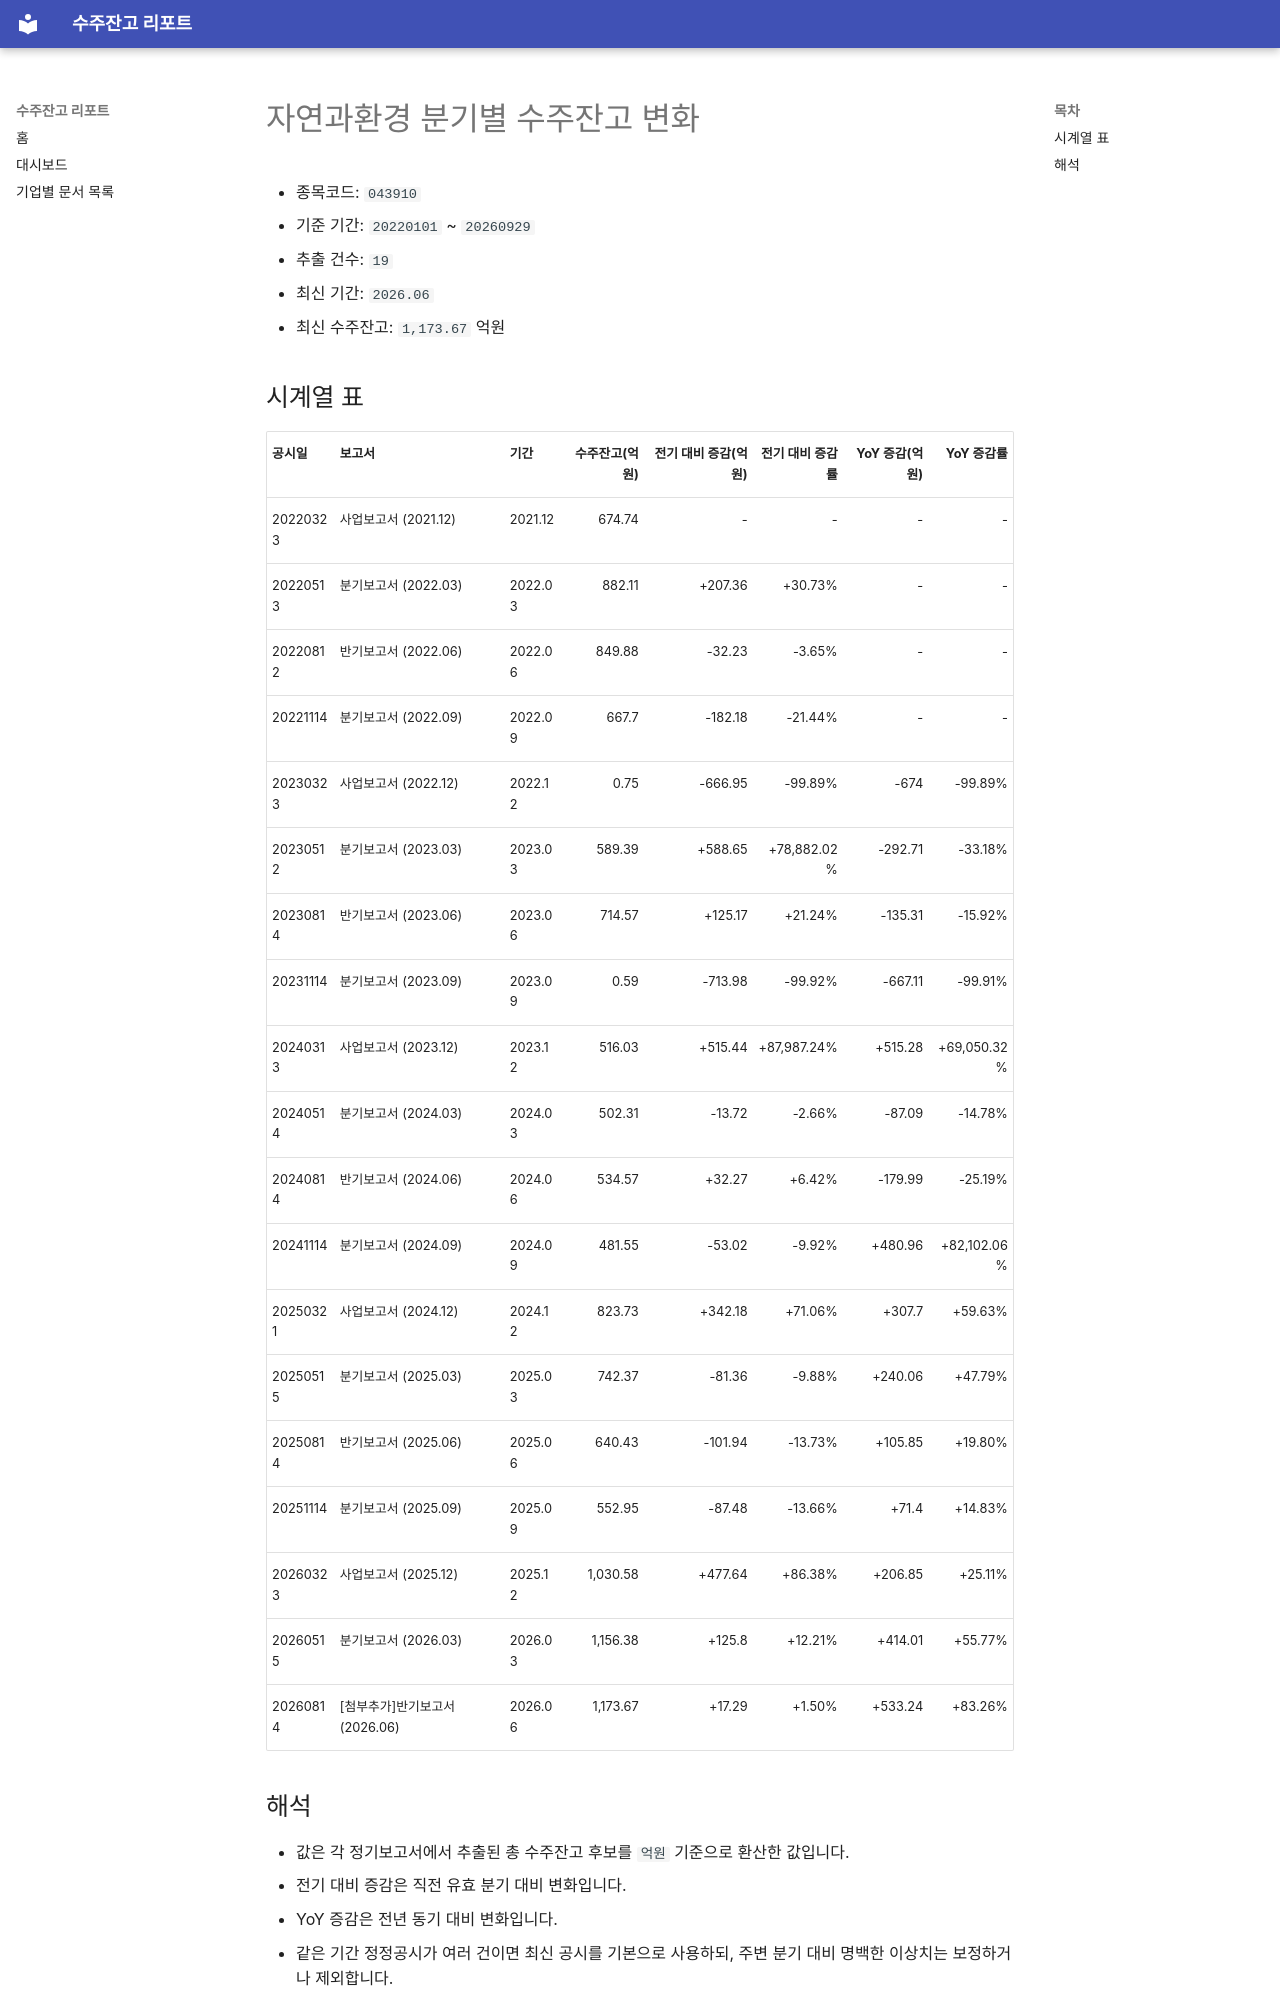

repository: agent-jaden/order-backlog-dashboard · page: companies/자연과환경_수주잔고(043910)/index.html · generator: mkdocs

# 자연과환경 분기별 수주잔고 변화

- 종목코드: `043910`
- 기준 기간: `20220101` ~ `20260929`
- 추출 건수: `19`
- 최신 기간: `2026.06`
- 최신 수주잔고: `1,173.67` 억원

## 시계열 표

| 공시일 | 보고서 | 기간 | 수주잔고(억원) | 전기 대비 증감(억원) | 전기 대비 증감률 | YoY 증감(억원) | YoY 증감률 |
| --- | --- | --- | ---: | ---: | ---: | ---: | ---: |
| 20220323 | 사업보고서 (2021.12) | 2021.12 | 674.74 | - | - | - | - |
| 20220513 | 분기보고서 (2022.03) | 2022.03 | 882.11 | +207.36 | +30.73% | - | - |
| 20220812 | 반기보고서 (2022.06) | 2022.06 | 849.88 | -32.23 | -3.65% | - | - |
| 20221114 | 분기보고서 (2022.09) | 2022.09 | 667.7 | -182.18 | -21.44% | - | - |
| 20230323 | 사업보고서 (2022.12) | 2022.12 | 0.75 | -666.95 | -99.89% | -674 | -99.89% |
| 20230512 | 분기보고서 (2023.03) | 2023.03 | 589.39 | +588.65 | +78,882.02% | -292.71 | -33.18% |
| 20230814 | 반기보고서 (2023.06) | 2023.06 | 714.57 | +125.17 | +21.24% | -135.31 | -15.92% |
| 20231114 | 분기보고서 (2023.09) | 2023.09 | 0.59 | -713.98 | -99.92% | -667.11 | -99.91% |
| 20240313 | 사업보고서 (2023.12) | 2023.12 | 516.03 | +515.44 | +87,987.24% | +515.28 | +69,050.32% |
| 20240514 | 분기보고서 (2024.03) | 2024.03 | 502.31 | -13.72 | -2.66% | -87.09 | -14.78% |
| 20240814 | 반기보고서 (2024.06) | 2024.06 | 534.57 | +32.27 | +6.42% | -179.99 | -25.19% |
| 20241114 | 분기보고서 (2024.09) | 2024.09 | 481.55 | -53.02 | -9.92% | +480.96 | +82,102.06% |
| 20250321 | 사업보고서 (2024.12) | 2024.12 | 823.73 | +342.18 | +71.06% | +307.7 | +59.63% |
| 20250515 | 분기보고서 (2025.03) | 2025.03 | 742.37 | -81.36 | -9.88% | +240.06 | +47.79% |
| 20250814 | 반기보고서 (2025.06) | 2025.06 | 640.43 | -101.94 | -13.73% | +105.85 | +19.80% |
| 20251114 | 분기보고서 (2025.09) | 2025.09 | 552.95 | -87.48 | -13.66% | +71.4 | +14.83% |
| 20260323 | 사업보고서 (2025.12) | 2025.12 | 1,030.58 | +477.64 | +86.38% | +206.85 | +25.11% |
| 20260515 | 분기보고서 (2026.03) | 2026.03 | 1,156.38 | +125.8 | +12.21% | +414.01 | +55.77% |
| 20260814 | [첨부추가]반기보고서 (2026.06) | 2026.06 | 1,173.67 | +17.29 | +1.50% | +533.24 | +83.26% |
